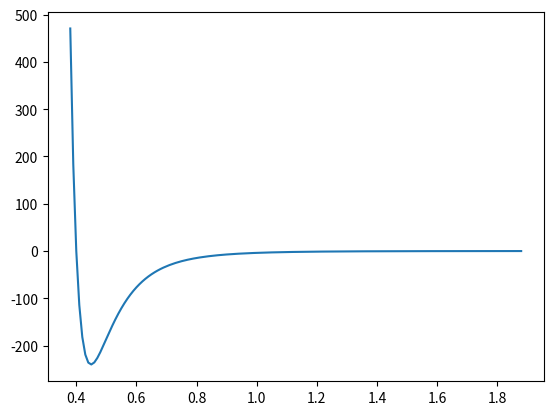

Write the Python code that produced this figure.
import random

import numpy as np

from math import cos, sin

ACTION_DIM = 8


def transfer_to_render(x, y, X, Y, scale=10.0):
    '''
    该函数将物理坐标转化为渲染坐标来进行输出
    :param x: 物体中心点坐标x
    :param y: 物体中心点坐标y
    :param X: 物体的宽度X
    :param Y: 物体的高度Y
    :param scale: 物理坐标与像素坐标的放大比例
    :return:
    '''
    x_, y_ = x - X / 2, y - Y / 2
    return x_ * scale, y_ * scale, X * scale, Y * scale


# 修复bug:未按照弧度值进行旋转
identity = np.array([1.0, 0.0])
actions = [np.array([0.0, 0.0])]
for angle in range(0, 360, int(360 / ACTION_DIM)):  # 逆时针旋转angle的角度，初始为x轴向左
    theta = np.radians(angle)
    mat = np.array([[cos(theta), -sin(theta)],
                    [sin(theta), cos(theta)]])
    vec = np.squeeze((mat.dot(identity)).tolist())
    actions.append(np.array(vec))


def calculate_nij(i, j):
    pos_i = i.pos
    pos_j = j.pos
    return normalized(pos_i - pos_j)


from math import sqrt, acos


def angle_of_vector(v1, v2):
    pi = 3.1415
    vector_prod = v1[0] * v2[0] + v1[1] * v2[1]
    length_prod = sqrt(pow(v1[0], 2) + pow(v1[1], 2)) * sqrt(pow(v2[0], 2) + pow(v2[1], 2))
    cos = vector_prod * 1.0 / (length_prod * 1.0 + 1e-6)
    return (acos(cos) / pi) * 180


def parse_discrete_action(type: np.ndarray):
    global actions
    return actions[np.argmax(type).item()]
    # sum_probabilities = sum(type)
    # for i in range(len(type)):
    #     type[i] /= sum_probabilities
    # return random_pick(actions, type)


def normalized(a, axis=-1, order=2):
    l2 = np.atleast_1d(np.linalg.norm(a, order, axis))
    l2[l2 == 0] = 1
    return np.squeeze(a / np.expand_dims(l2, axis))


def calculate_each_group_num(group_size, person_num):
    '''
    根据人数随机计算每组人数的多少
    :param group_size:一个元组，代表一个组的范围
    :param person_num:需要分配的人总数
    :return:
    '''
    group_avg = int(sum(group_size) / 2)
    leader_num = int(person_num / group_avg)
    if leader_num == 0:
        raise Exception("Person_num must be bigger than group_avg_num!")
    else:
        group_num = []
        left_num = person_num
        for i in range(0, leader_num):
            num_in_one_group = random.randint(group_size[0], group_size[1])
            group_num.append(num_in_one_group)
            left_num -= num_in_one_group
        group_num[-1] += left_num
    return group_num


def random_pick(some_list, probabilities):
    x = random.uniform(0, 1)
    cumulative_probability = 0.0
    for item, item_probability in zip(some_list, probabilities):
        cumulative_probability += item_probability
        if x < cumulative_probability:
            break
    return item


def ij_power(r, A=0.01610612736, B=3.93216):
    ij_group_f = (A / (pow(r, 12)) - B / (pow(r, 6)))
    return ij_group_f


if __name__ == '__main__':
    # for i in range(10):
    #     group_size = (5, 5)
    #     person_num = 10
    #     ret = calculate_each_group_num(group_size, person_num)
    #     print(ret)
    # Af, Bf = 0.4, 240
    # A = 4 * pow(Af, 12) * Bf
    # B = 4 * pow(Af, 6_map11_use) * Bf
    # sigma = pow(A / B, 1/6_map11_use)
    # mu = pow(B, 2)/(4*A)
    # print("Af={},Bf={},A={},B={},mu={},sigma={}".format(Af, Bf, A, B, mu, sigma))

    delta, counter = 0.01, 0
    start = 0.37
    x, y = [], []
    while counter <= 150:
        counter += 1
        r = (delta * counter) + start
        force = ij_power(r)
        x.append(counter / 100 + start)
        y.append(force)
    import matplotlib.pyplot as plt

    plt.plot(x, y)
    plt.show()
